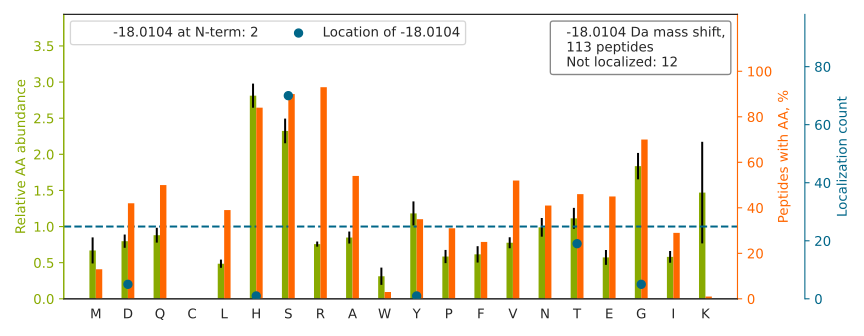

The table this chart was drawn from, first rows:
top isoform	localization score	spectrum
AEDGSVIDYELIDQDAR		Exp1_Rep1_Frac1.29419.29419.2
LGLGIDEDEVAAEEPNAAVPDEIPPLEGDEDAS[-18]R	0.2693	Exp1_Rep1_Frac1.33217.33217.3
TTGIVMDSGDGVTHTVPIYEGYALPHAILR		Exp1_Rep1_Frac6.30454.30454.4
SLAGSSGPGASSG[-18]TSGDHGELVVR	0.3276	Exp1_Rep1_Frac7.15263.15263.3
APPQTHLPSGASSGTGSAS[-18]ATHGGGSPPGTR	0.02178	Exp1_Rep1_Frac8.10280.10280.4
GSYGSGGSSYGSGGGSYGSGGGGGGHGSYGSGSSS[-18]…	0.07607	Exp1_Rep1_Frac8.10888.10888.3
GNFGG[-18]SFAGSFGGAGGHAPGVAR	0.5846	Exp1_Rep1_Frac8.21528.21528.3
LTTPTYGDLNHLVSATMSGVTTS[-18]LR	0.9275	Exp1_Rep1_Frac8.32741.32741.3
SGQSSYGQHS[-18]SGSSQSSGYGQHGSR	0.3143	Exp1_Rep1_Frac8.4748.4748.4
HNDDEQYAWESS[-18]AGGSFTVR	0.8848	Exp1_Rep1_Frac4.22977.22977.3
NS[-18]NLVGAAHEELQQSR	0.9128	Exp1_Rep1_Frac5.15870.15870.3
FS[-18]SSSGYGGGSSR	0.9873	Exp1_Rep1_Frac8.12898.12898.2
YHTSQS[-18]GDEMTSLSEYVSR	0.9111	Exp1_Rep1_Frac6.22055.22055.3
HTAMVS[-18]WGGVSIPNSPFR	0.9991	Exp1_Rep1_Frac8.28953.28953.3
LVQDVANNTNEEAGDGTTTATVLAR		Exp1_Rep1_Frac2.26118.26118.3
NLHQS[-18]GFSLSGAQIDDNIPR	0.9206	Exp1_Rep1_Frac7.23502.23502.3
EHASGSGAQS[-18]EAAGR	0.9114	Exp1_Rep1_Frac5.4257.4257.3
NLHYFNSDS[-18]FASHPNYPYSDEY	0.9424	Exp1_Rep1_Frac7.26006.26006.3
FQSSHHPT[-18]DITSLDQYVER	0.9336	Exp1_Rep1_Frac7.22392.22392.4
GDTPGHATPGHGGATS[-18]SAR	0.04268	Exp1_Rep1_Frac7.4855.4855.4
LNS[-18]HMNALHLGSQANR	0.9279	Exp1_Rep1_Frac8.14195.14195.4
HSGPNS[-18]ADSANDGFVR	0.9914	Exp1_Rep1_Frac4.10745.10745.3
GVVPLAGTNGETTTQGLDGLSER		Exp1_Rep1_Frac3.29004.29004.3
GEMMDLQHGS[-18]LFLR	0.9071	Exp1_Rep1_Frac7.28631.28631.3
SSS[-18]GSSSSYGQHGSGSR	0.005589	Exp1_Rep1_Frac8.4303.4303.3
VDNDENEHQLS[-18]LR	0.903	Exp1_Rep1_Frac3.17681.17681.3
HEVS[-18]ASTQSTPASSR	0.9999	Exp1_Rep1_Frac5.6504.6504.3
DQQEAALVDMVNDGVEDLR		Exp1_Rep1_Frac1.32324.32324.3
DRDYSDHPS[-18]GGSYR	0.8381	Exp1_Rep1_Frac7.6908.6908.3
TS[-18]GQTSANAHSSR	0.8844	Exp1_Rep1_Frac8.3762.3762.3
H[-18]GSGSGHSSSYGQHGSGSGWSSSSGR	0.03436	Exp1_Rep1_Frac8.4512.4512.5
HGGGGGGFGGGGFGS[-18]R	0.8916	Exp1_Rep1_Frac8.9603.9603.3
DLYANTVLS[-18]GGTTMYPGIADR	0.8912	Exp1_Rep1_Frac7.30687.30687.3
GEQHGSS[-18]SGSSSSYGQHGSGSR	0.007896	Exp1_Rep1_Frac8.3866.3866.4
LATPTYGDLNHLVS[-18]ATMSGVTTSLR	0.9828	Exp1_Rep1_Frac8.31553.31553.3
IMDPNIVGSEHYDVAR		Exp1_Rep1_Frac5.24360.24360.3
GLGTDEDTLIEILAS[-18]R	0.9973	Exp1_Rep1_Frac3.34233.34233.3
AHAT[-18]GAGPAGR	0.9992	Exp1_Rep1_Frac7.4550.4550.2
QGVSY[-18]SVHAYTGQPSPR	0.006656	Exp1_Rep1_Frac8.14761.14761.3
QSLGHGQHGSG[-18]SGQSPSPSR	0.5216	Exp1_Rep1_Frac8.4670.4670.4
THYS[-18]NIEANESEEVR	0.9869	Exp1_Rep1_Frac3.13847.13847.3
QEYDESGPS[-18]IVHR	0.9928	Exp1_Rep1_Frac3.19299.19299.3
SQIHDIVLVGGS[-18]TR	0.8899	Exp1_Rep1_Frac8.18629.18629.3
DAYS[-18]GGAVNLYHVR	0.9164	Exp1_Rep1_Frac6.19104.19104.3
GYS[-18]FTTTAER	0.9783	Exp1_Rep1_Frac7.18604.18604.2
DIVLVAYS[-18]ALGSHR	0.2884	Exp1_Rep1_Frac8.28697.28697.3
YTPSGQAGAAASESLFVSNHAY		Exp1_Rep1_Frac6.27453.27453.2
ENYS[-18]HHTQDDR	0.8569	Exp1_Rep1_Frac4.4463.4463.3
HADHSSLTLGS[-18]GSSTTR	0.8968	Exp1_Rep1_Frac8.7686.7686.4
SEQHGS[-18]SSGSSSSYGQHGSGSR	0.0252	Exp1_Rep1_Frac8.3926.3926.4
NVINTFT[-18]QTAHSGR	0.04228	Exp1_Rep1_Frac8.16961.16961.3
VT[-18]SHQNR	0.97	Exp1_Rep1_Frac8.3525.3525.2
STAGDTHLGGEDFD[-18]NR	0.0293	Exp1_Rep1_Frac1.14405.14405.3
DEVLEVLEDGR		Exp1_Rep1_Frac1.31078.31078.2
GSYVSIHSS[-18]GFR	0.1043	Exp1_Rep1_Frac8.14776.14776.3
TVEAEAAHGT[-18]VTR	0.9071	Exp1_Rep1_Frac4.10054.10054.3
ENYSHHTQD[-18]DRR	0.1517	Exp1_Rep1_Frac5.3633.3633.4
ATAPQT[-18]QHVSPMR	0.9881	Exp1_Rep1_Frac8.9404.9404.3
TS[-18]YAQHQQVR	0.8822	Exp1_Rep1_Frac7.6226.6226.3
SQLLGS[-18]AHEVQR	0.84	Exp1_Rep1_Frac7.12938.12938.3
... 53 more rows
